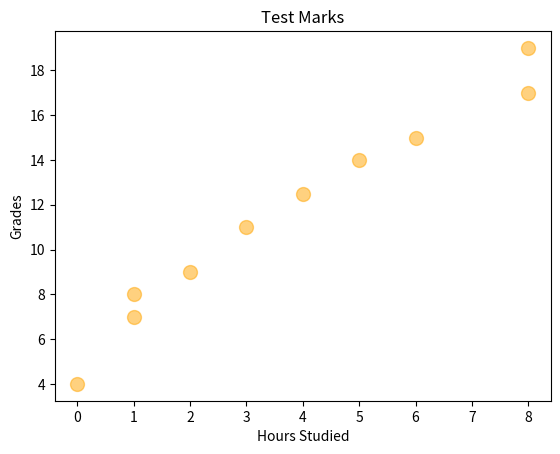

The script that saved this image:
import matplotlib.pyplot as plt       
import numpy as np 

# scatter graph shows a relationship between two variables
# Example: the relationship between hours studied and test scores

# create and customize the scatter plot
x = np.array([0, 1, 1 ,2, 3, 4, 5, 6, 8, 8]) # hours studied
y = np.array([4, 7, 8, 9, 11, 12.5, 14, 15, 17, 19]) # Grades
plt.scatter(x, y, color="orange", # customize the color of the dots in scatter plot
                    alpha=0.5, # customize the transparency of the color of the dots in scatter plot
                    s=100) # customize the size of the dots in scatter plot
plt.title("Test Marks")
plt.xlabel("Hours Studied")
plt.ylabel("Grades")
plt.show()
